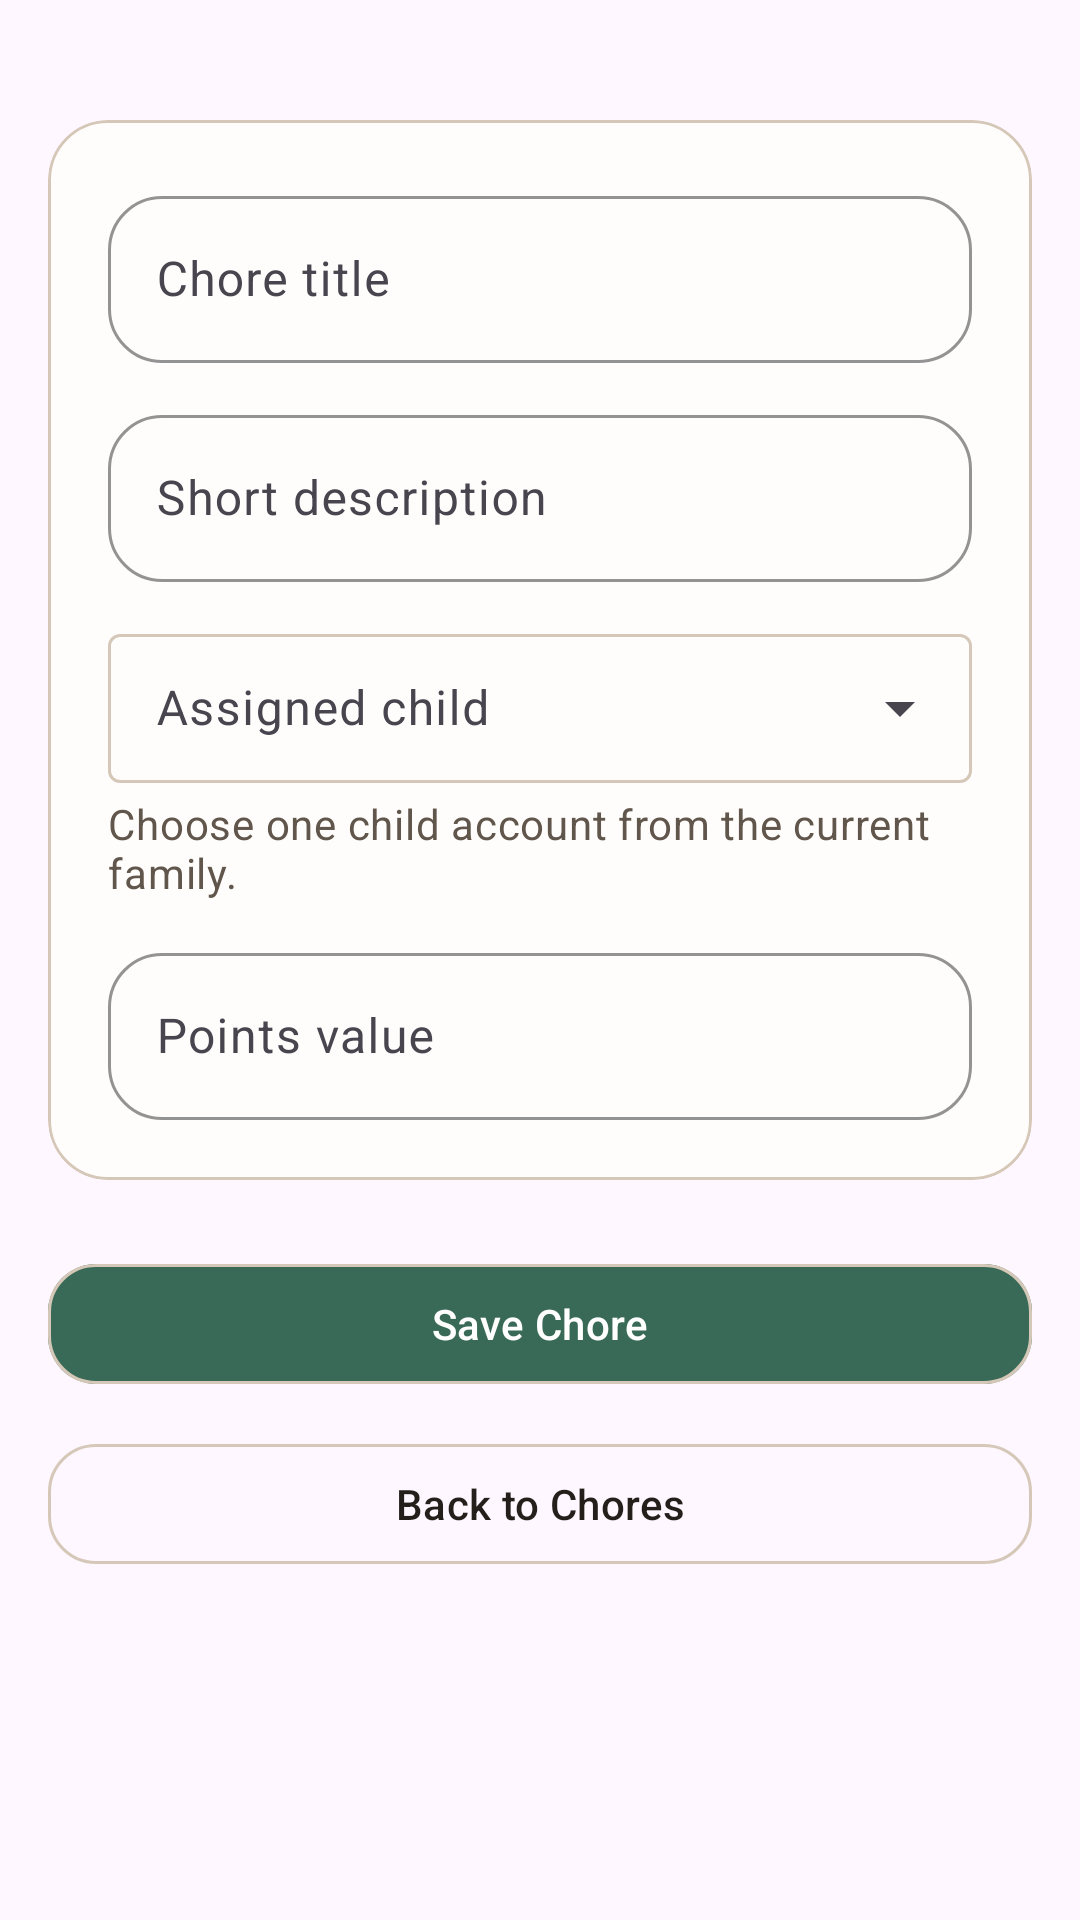

Reconstruct the res/layout file that produces this screen, plus the resources it refers to.
<!-- AndroidManifest.xml: application theme Theme.HOME_App -->
<!-- res/layout/fragment_create_edit_chore.xml -->
<?xml version="1.0" encoding="utf-8"?>
<ScrollView xmlns:android="http://schemas.android.com/apk/res/android"
    android:layout_width="match_parent"
    android:layout_height="match_parent">

    <LinearLayout
        android:layout_width="match_parent"
        android:layout_height="wrap_content"
        android:orientation="vertical"
        android:paddingHorizontal="@dimen/screen_horizontal_padding"
        android:paddingTop="@dimen/section_spacing"
        android:paddingBottom="@dimen/section_spacing_large">

        <com.google.android.material.card.MaterialCardView
            style="@style/Widget.HOME_App.Card"
            android:layout_width="match_parent"
            android:layout_height="wrap_content"
            android:layout_marginTop="@dimen/stack_spacing">

            <LinearLayout
                android:layout_width="match_parent"
                android:layout_height="wrap_content"
                android:orientation="vertical"
                android:padding="@dimen/card_padding_large">

                <com.google.android.material.textfield.TextInputLayout
                    android:id="@+id/input_layout_chore_title"
                    style="@style/Widget.HOME_App.TextInputLayout"
                    android:layout_width="match_parent"
                    android:layout_height="wrap_content"
                    android:hint="@string/hint_chore_title">

                    <com.google.android.material.textfield.TextInputEditText
                        android:id="@+id/edit_text_chore_title"
                        android:layout_width="match_parent"
                        android:layout_height="wrap_content"
                        android:inputType="textCapSentences" />
                </com.google.android.material.textfield.TextInputLayout>

                <com.google.android.material.textfield.TextInputLayout
                    android:id="@+id/input_layout_chore_description"
                    style="@style/Widget.HOME_App.TextInputLayout"
                    android:layout_width="match_parent"
                    android:layout_height="wrap_content"
                    android:layout_marginTop="@dimen/input_spacing"
                    android:hint="@string/hint_short_description">

                    <com.google.android.material.textfield.TextInputEditText
                        android:id="@+id/edit_text_chore_description"
                        android:layout_width="match_parent"
                        android:layout_height="wrap_content"
                        android:inputType="textCapSentences|textMultiLine"
                        android:maxLines="3" />
                </com.google.android.material.textfield.TextInputLayout>

                <com.google.android.material.textfield.TextInputLayout
                    android:id="@+id/input_layout_chore_child"
                    style="@style/Widget.Material3.TextInputLayout.OutlinedBox.ExposedDropdownMenu"
                    android:layout_width="match_parent"
                    android:layout_height="wrap_content"
                    android:layout_marginTop="@dimen/input_spacing"
                    android:hint="@string/hint_assigned_child">

                    <com.google.android.material.textfield.MaterialAutoCompleteTextView
                        android:id="@+id/auto_complete_chore_child"
                        android:layout_width="match_parent"
                        android:layout_height="wrap_content"
                        android:clickable="true"
                        android:cursorVisible="false"
                        android:dropDownHeight="wrap_content"
                        android:focusable="false"
                        android:focusableInTouchMode="false"
                        android:inputType="none"
                        android:paddingVertical="14dp" />
                </com.google.android.material.textfield.TextInputLayout>

                <TextView
                    android:layout_width="match_parent"
                    android:layout_height="wrap_content"
                    android:layout_marginTop="@dimen/stack_spacing_xsmall"
                    android:text="@string/helper_assigned_child"
                    android:textAppearance="@style/TextAppearance.HOME_App.Supporting" />

                <com.google.android.material.textfield.TextInputLayout
                    android:id="@+id/input_layout_chore_points"
                    style="@style/Widget.HOME_App.TextInputLayout"
                    android:layout_width="match_parent"
                    android:layout_height="wrap_content"
                    android:layout_marginTop="@dimen/input_spacing"
                    android:hint="@string/hint_points_value">

                    <com.google.android.material.textfield.TextInputEditText
                        android:id="@+id/edit_text_chore_points"
                        android:layout_width="match_parent"
                        android:layout_height="wrap_content"
                        android:inputType="number" />
                </com.google.android.material.textfield.TextInputLayout>

            </LinearLayout>
        </com.google.android.material.card.MaterialCardView>

        <com.google.android.material.button.MaterialButton
            android:id="@+id/button_save_chore"
            style="@style/Widget.HOME_App.Button.Primary"
            android:layout_width="match_parent"
            android:layout_height="wrap_content"
            android:layout_marginTop="@dimen/section_spacing"
            android:text="@string/action_save_chore" />

        <com.google.android.material.button.MaterialButton
            android:id="@+id/button_cancel_chore"
            style="@style/Widget.HOME_App.Button.Secondary"
            android:layout_width="match_parent"
            android:layout_height="wrap_content"
            android:layout_marginTop="@dimen/input_spacing"
            android:text="@string/action_back_to_chores" />
    </LinearLayout>
</ScrollView>
<!-- resources referenced by this layout -->
<resources>
  <dimen name="card_padding_large">20dp</dimen>
  <dimen name="input_spacing">12dp</dimen>
  <dimen name="screen_horizontal_padding">16dp</dimen>
  <dimen name="section_spacing">24dp</dimen>
  <dimen name="section_spacing_large">32dp</dimen>
  <dimen name="stack_spacing">16dp</dimen>
  <dimen name="stack_spacing_xsmall">4dp</dimen>
  <string name="action_back_to_chores">Back to Chores</string>
  <string name="action_save_chore">Save Chore</string>
  <string name="helper_assigned_child">Choose one child account from the current family.</string>
  <string name="hint_assigned_child">Assigned child</string>
  <string name="hint_chore_title">Chore title</string>
  <string name="hint_points_value">Points value</string>
  <string name="hint_short_description">Short description</string>
  <style name="TextAppearance.HOME_App.Supporting" parent="TextAppearance.Material3.BodyMedium">
          <item name="android:textColor">@color/home_helper</item>
      </style>
  <style name="Widget.HOME_App.Button.Primary" parent="Widget.Material3.Button">
          <item name="backgroundTint">@color/home_primary</item>
          <item name="android:textColor">@color/home_on_primary</item>
          <item name="cornerRadius">16dp</item>
      </style>
  <style name="Widget.HOME_App.Button.Secondary" parent="Widget.Material3.Button.OutlinedButton">
          <item name="strokeColor">@color/home_outline</item>
          <item name="android:textColor">@color/home_on_surface</item>
          <item name="cornerRadius">16dp</item>
      </style>
  <style name="Widget.HOME_App.Card" parent="Widget.Material3.CardView.Elevated">
          <item name="cardBackgroundColor">@color/home_surface</item>
          <item name="strokeColor">@color/home_outline</item>
          <item name="strokeWidth">1dp</item>
          <item name="cardCornerRadius">20dp</item>
          <item name="cardElevation">0dp</item>
      </style>
  <style name="Widget.HOME_App.TextInputLayout" parent="Widget.Material3.TextInputLayout.OutlinedBox">
          <item name="boxBackgroundColor">@color/home_surface</item>
          <item name="boxStrokeColor">@color/home_outline</item>
          <item name="hintTextColor">@color/home_helper</item>
          <item name="errorTextColor">@color/home_error</item>
          <item name="boxCornerRadiusTopStart">18dp</item>
          <item name="boxCornerRadiusTopEnd">18dp</item>
          <item name="boxCornerRadiusBottomStart">18dp</item>
          <item name="boxCornerRadiusBottomEnd">18dp</item>
      </style>
  <style name="Theme.HOME_App" parent="Base.Theme.HOME_App" />
  <color name="home_helper">#61564B</color>
  <color name="home_primary">#396A58</color>
  <color name="home_on_primary">#FFFFFF</color>
  <color name="home_outline">#D6C8B8</color>
  <color name="home_on_surface">#241F1A</color>
  <color name="home_surface">#FFFDFC</color>
  <color name="home_error">#B3261E</color>
  <style name="Base.Theme.HOME_App" parent="Theme.Material3.DayNight.NoActionBar">
          <item name="colorPrimary">@color/home_primary</item>
          <item name="colorOnPrimary">@color/home_on_primary</item>
          <item name="colorSecondary">@color/home_secondary</item>
          <item name="colorSurface">@color/home_surface</item>
          <item name="colorSurfaceContainer">@color/home_surface_variant</item>
          <item name="colorOutline">@color/home_outline</item>
          <item name="android:statusBarColor">@android:color/transparent</item>
          <item name="android:navigationBarColor">@color/home_surface</item>
          <item name="materialCardViewStyle">@style/Widget.HOME_App.Card</item>
          <item name="materialButtonStyle">@style/Widget.HOME_App.Button.Secondary</item>
      </style>
  <color name="home_secondary">#7B6753</color>
  <color name="home_surface_variant">#EFE7DD</color>
</resources>
